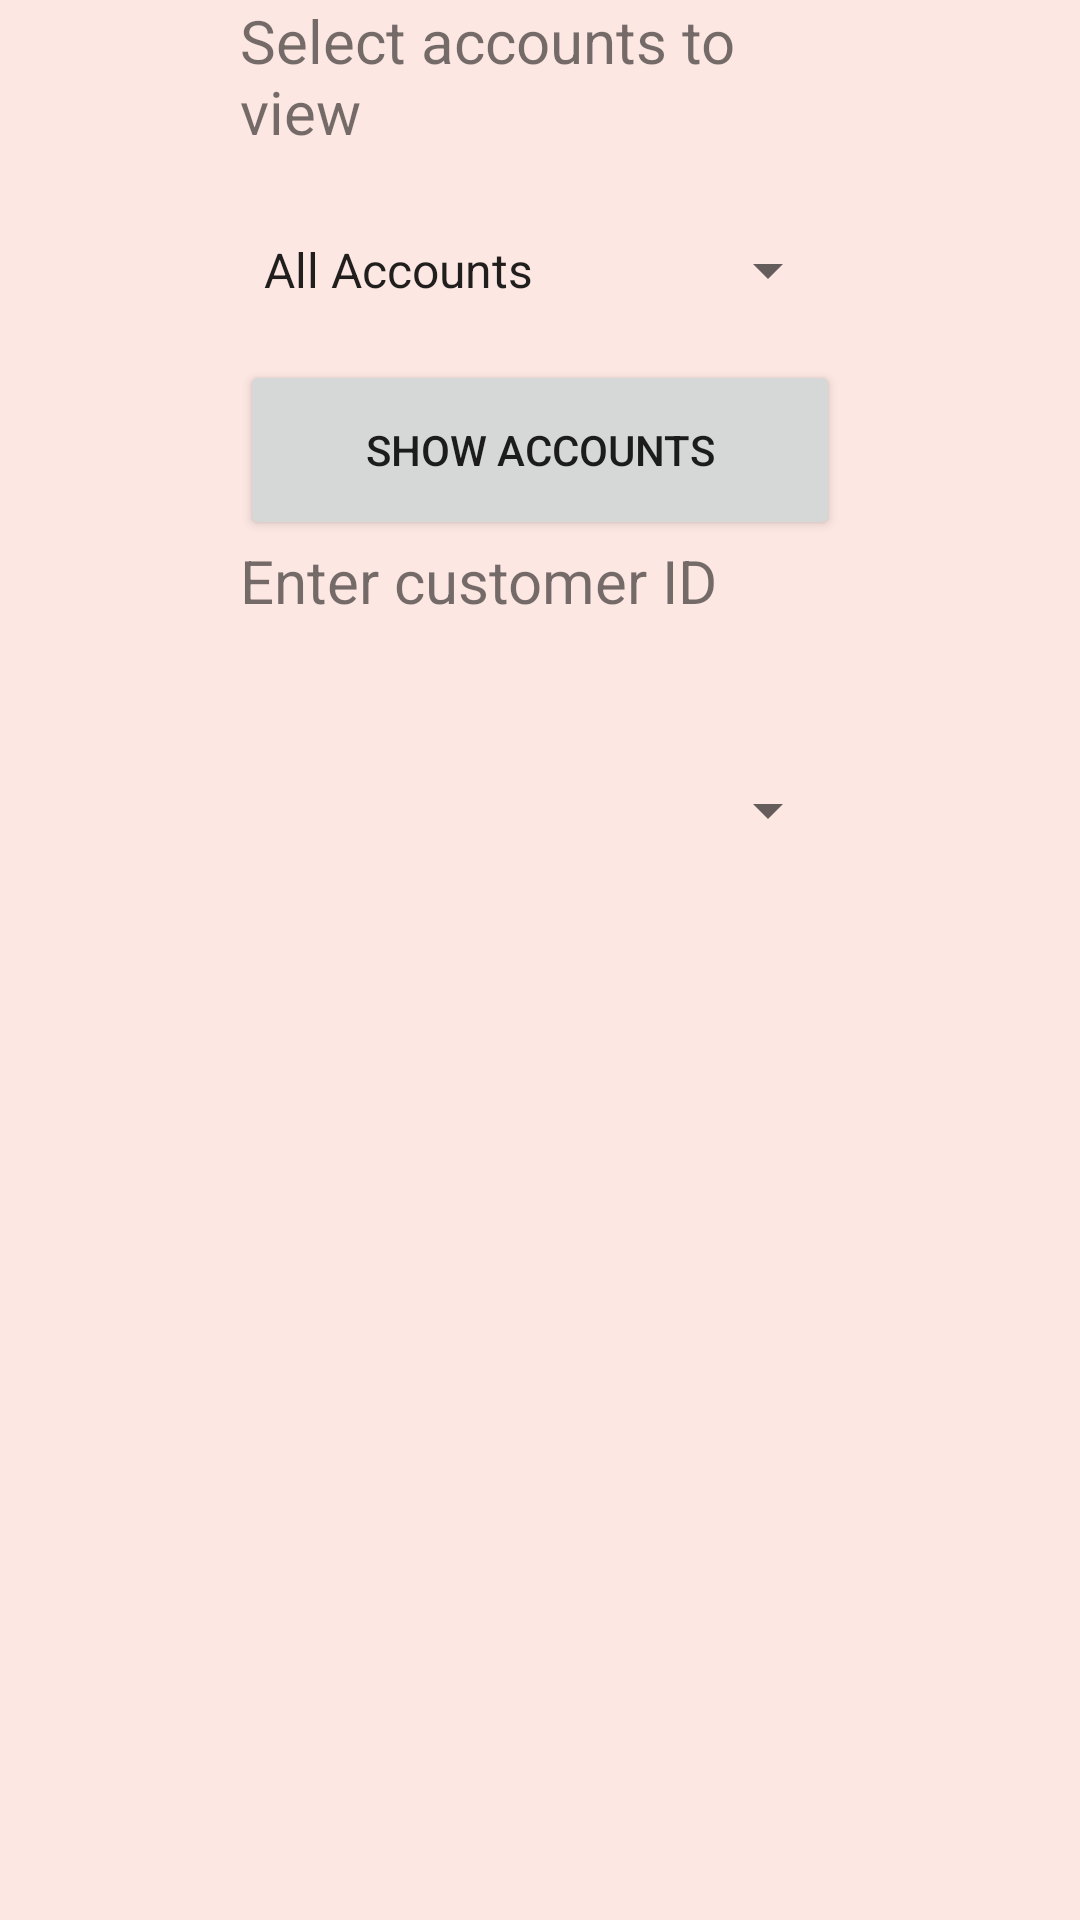

Produce the Android XML layout that renders to this screen, including the resource entries it uses.
<!-- AndroidManifest.xml: application theme AppTheme -->
<!-- res/layout/account_view.xml -->
<?xml version="1.0" encoding="utf-8"?>
<LinearLayout xmlns:android="http://schemas.android.com/apk/res/android"
  android:orientation="vertical"
  android:layout_width="match_parent"
  android:layout_height="match_parent"
  android:gravity="center_horizontal">

  <TextView
    android:id="@+id/accountMode"
    android:layout_width="@dimen/buttonWidth"
    android:layout_height="@dimen/buttonHeight"
    android:text="@string/selectAccountsButton"
    android:textSize="@dimen/subtitleFontSize" />

  <Spinner
      android:id="@+id/accountOption"
      android:layout_width="@dimen/buttonWidth"
      android:layout_height="@dimen/buttonHeight"
      android:entries="@array/accountOptions"
      android:spinnerMode="dropdown" />


  <Button
    android:id="@+id/showAccount"
    android:layout_width="@dimen/buttonWidth"
    android:layout_height="@dimen/buttonHeight"
    android:text="@string/showAccountsButton" />

  <TextView
    android:layout_width="@dimen/buttonWidth"
    android:layout_height="@dimen/buttonHeight"
    android:text="@string/getCustomerId"
    android:textSize="@dimen/subtitleFontSize" />

  <Spinner
    android:id="@+id/customerAccounts"
    android:layout_width="@dimen/buttonWidth"
    android:layout_height="@dimen/buttonHeight"
    android:spinnerMode="dropdown" />

  <ListView
    android:id="@+id/accountIds"
    android:layout_width="match_parent"
    android:layout_height="match_parent">

  </ListView>

</LinearLayout>
<!-- resources referenced by this layout -->
<resources>
  <string-array name="accountOptions">
      <item>All Accounts</item>
      <item>Active Accounts</item>
      <item>Inactive Accounts</item>
    </string-array>
  <dimen name="buttonHeight">60sp</dimen>
  <dimen name="buttonWidth">200sp</dimen>
  <dimen name="subtitleFontSize">20sp</dimen>
  <string name="getCustomerId">"Enter customer ID"</string>
  <string name="selectAccountsButton">"Select accounts to view""</string>
  <string name="showAccountsButton">"Show accounts"</string>
  <style name="AppTheme" parent="Theme.MaterialComponents.Light.DarkActionBar">
      <item name="android:colorBackground">@color/colorBackground</item>
      <item name="colorPrimary">@color/colorLightPrimary</item>
      <item name="colorPrimaryDark">@color/colorLightPrimaryDark</item>
      <item name="colorAccent">@color/colorLightAccent</item>
    </style>
  <color name="colorBackground">#fde7e3</color>
  <color name="colorLightPrimary">#f76321</color>
  <color name="colorLightPrimaryDark">#f34800</color>
  <color name="colorLightAccent">#7ddaff</color>
</resources>
